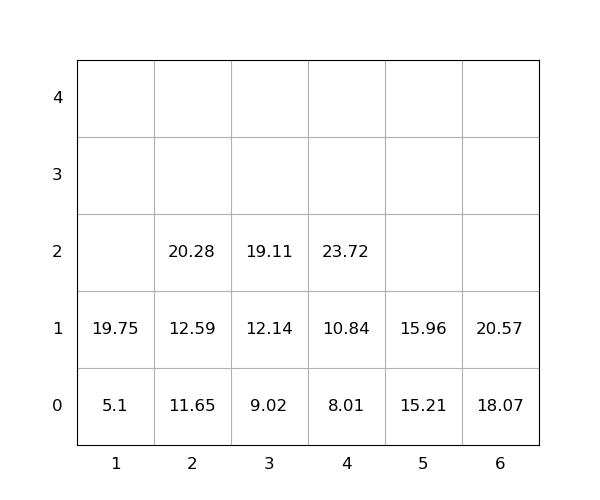

Values plotted in this chart, from the file beside it:
idx, loc_x, loc_y, loc_z, weight, group, score, seq, reloc, size(ft)
1, 6, 0, 0, 18.07, 0, 18.07, 1, 0, 20
2, 3, 0, 0, 9.02, 0, 9.02, 2, 0, 20
3, 6, 0, 1, 20.57, 0, 20.57, 3, 0, 20
4, 3, 0, 1, 12.14, 0, 12.14, 4, 0, 20
5, 3, 0, 2, 19.11, 0, 19.11, 5, 0, 20
6, 4, 0, 0, 8.01, 0, 8.01, 6, 0, 20
7, 2, 0, 0, 11.65, 0, 11.65, 7, 0, 20
8, 5, 0, 0, 15.21, 0, 15.21, 8, 0, 20
9, 2, 0, 1, 12.59, 0, 12.59, 9, 0, 20
10, 4, 0, 1, 10.84, 0, 10.84, 10, 0, 20
11, 1, 0, 0, 5.1, 0, 5.1, 11, 0, 20
12, 5, 0, 1, 15.96, 0, 15.96, 12, 0, 20
13, 1, 0, 1, 19.75, 0, 19.75, 13, 0, 20
14, 2, 0, 2, 20.28, 0, 20.28, 14, 0, 20
15, 4, 0, 2, 23.72, 0, 23.72, 15, 0, 20
